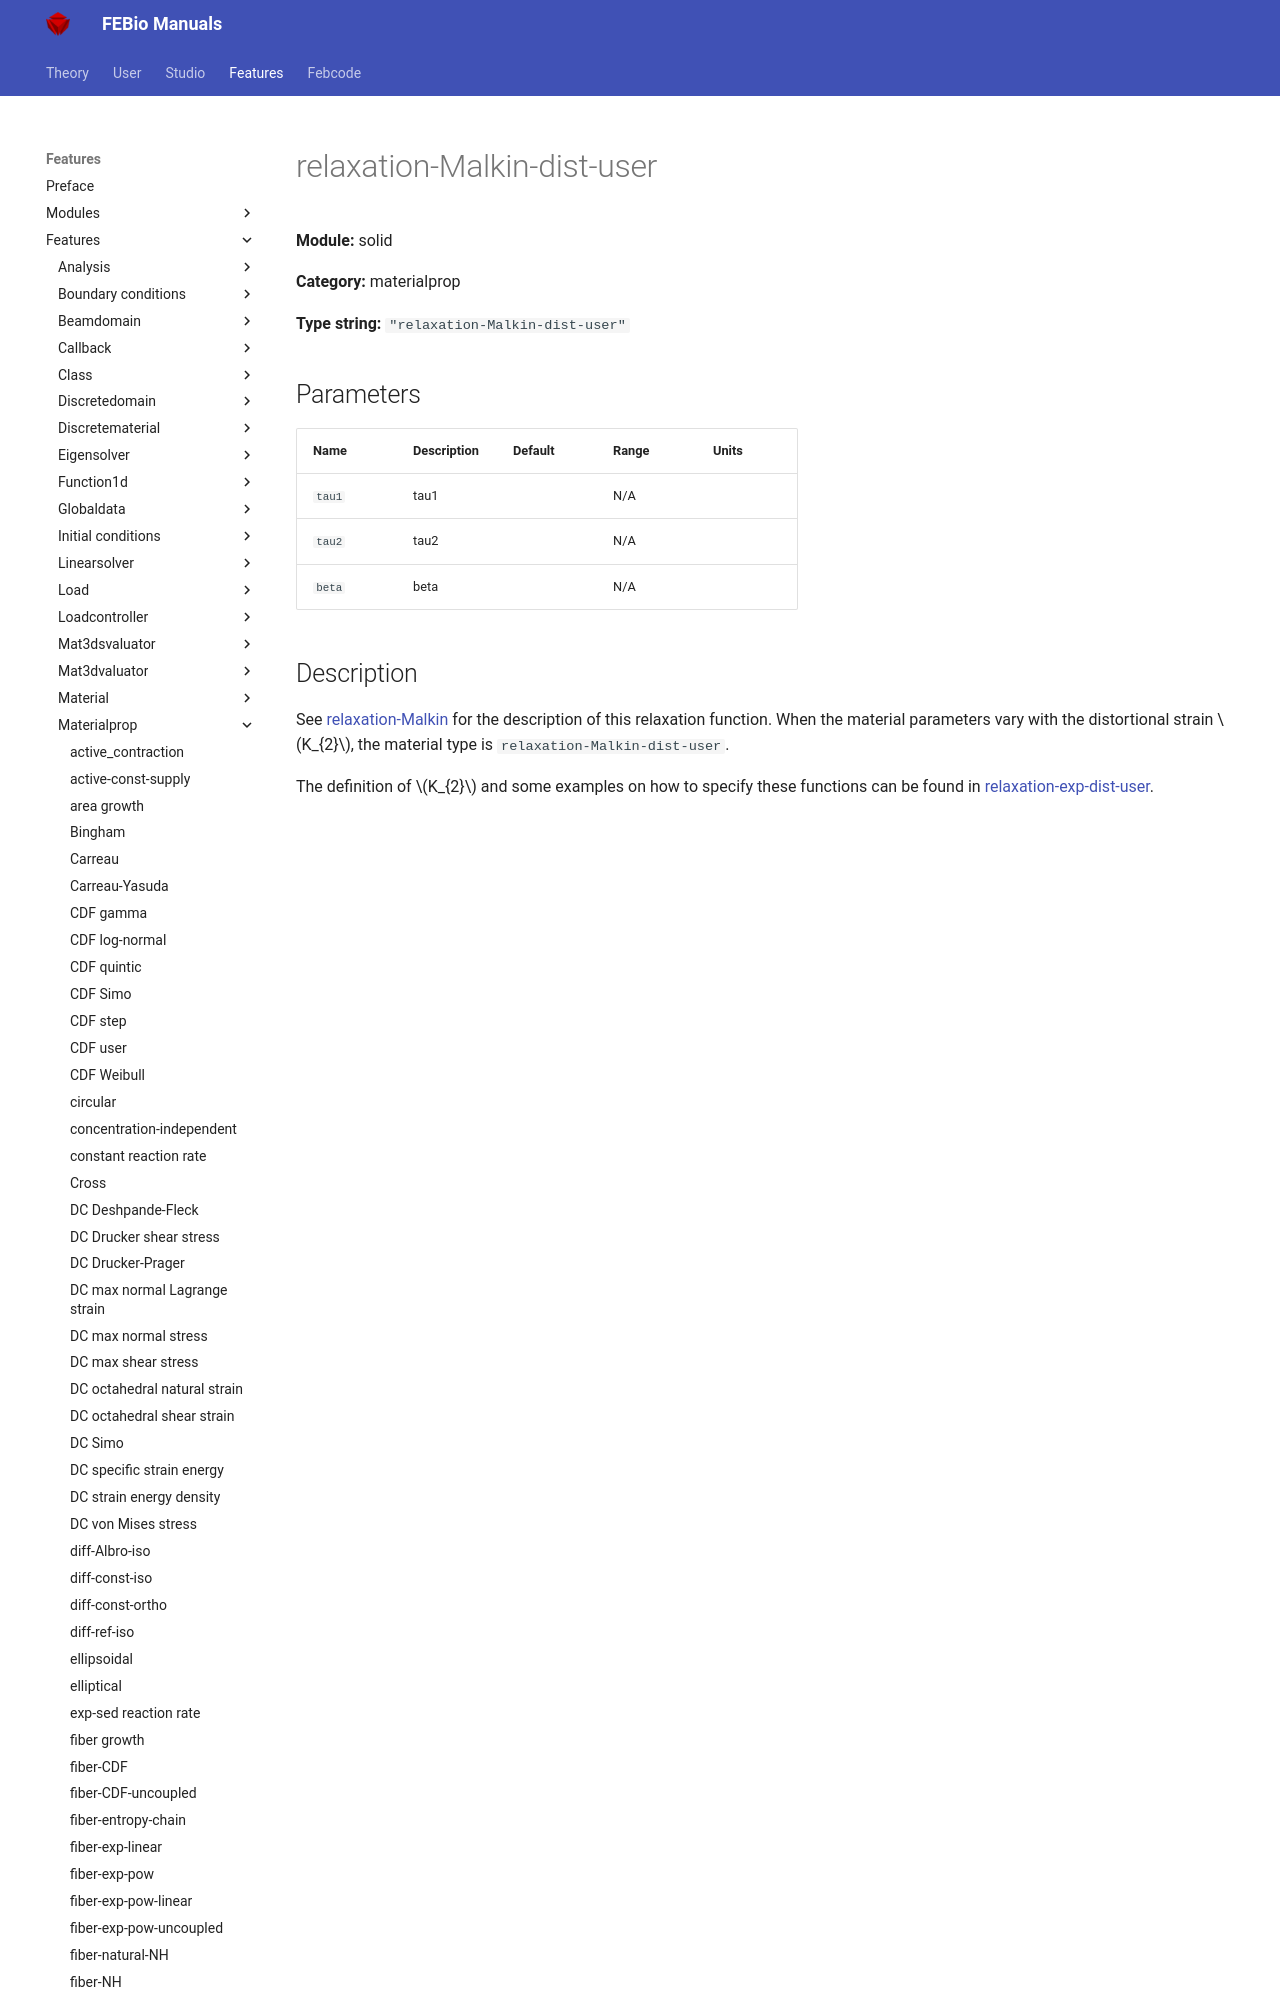

repository: febiosoftware/febio-docs · page: features/features/solid_materialprop_relaxation-malkin-dist-user/index.html · generator: mkdocs

# relaxation-Malkin-dist-user

**Module:** solid

**Category:** materialprop

**Type string:** `"relaxation-Malkin-dist-user"`

## Parameters

| Name | Description | Default | Range | Units |
|------|-------------|---------|-------|-------|
| `tau1` | tau1 |  | N/A |  |
| `tau2` | t
